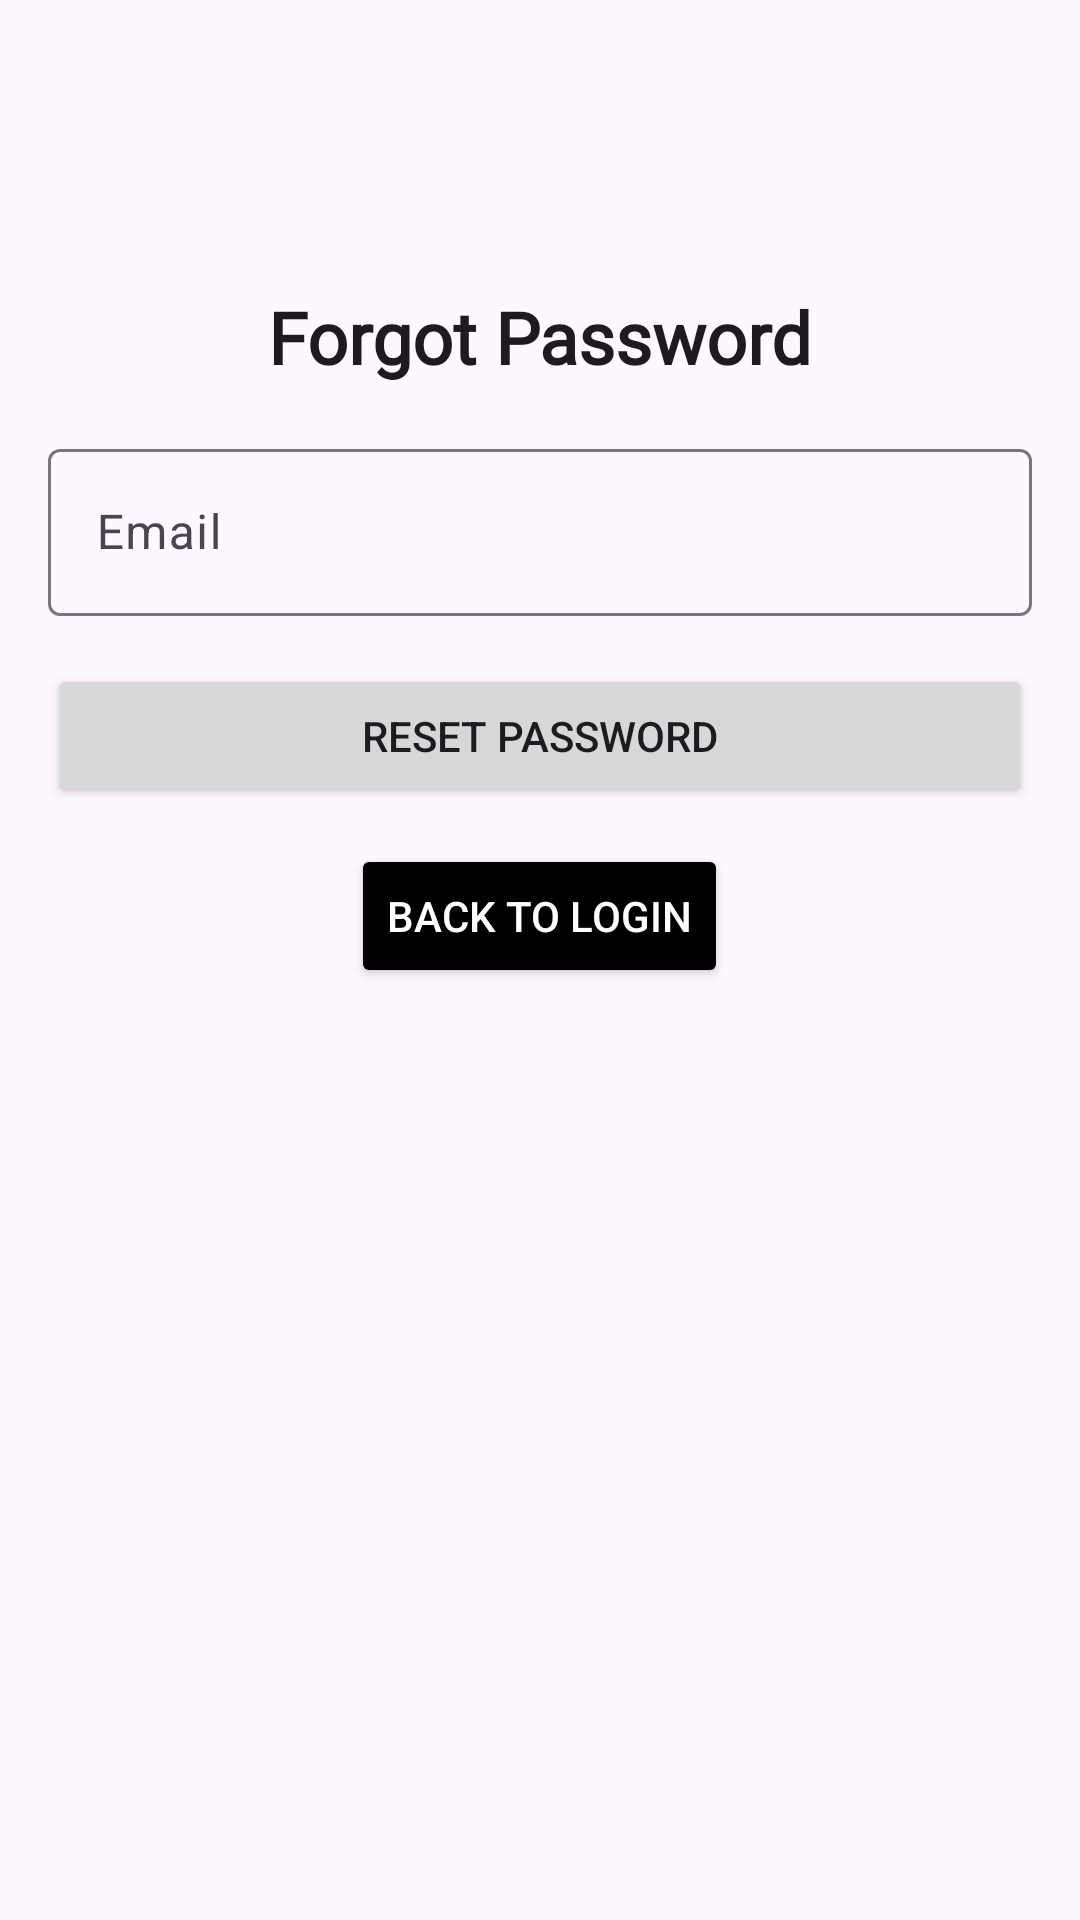

Android layout source for this screen:
<!-- AndroidManifest.xml: application theme Theme.Nexum -->
<!-- res/layout/activity_forgot_password.xml -->
<?xml version="1.0" encoding="utf-8"?>
<LinearLayout
    xmlns:android="http://schemas.android.com/apk/res/android"
    xmlns:app="http://schemas.android.com/apk/res-auto"
    xmlns:material="http://schemas.android.com/apk/res-auto"
    android:layout_width="match_parent"
    android:layout_height="match_parent"
    android:orientation="vertical"
    android:padding="16dp">

    <TextView
        android:id="@+id/textTitle"
        android:layout_width="wrap_content"
        android:layout_height="wrap_content"
        android:text="Forgot Password"
        android:fontFamily="@font/intermed"
        android:textSize="24sp"
        android:layout_marginTop="80dp"
        android:textStyle="bold"
        android:textColor="?attr/colorOnBackground"
        android:layout_gravity="center"
        android:layout_marginBottom="16dp"/>

    <com.google.android.material.textfield.TextInputLayout
        android:id="@+id/inputEmail"
        style="@style/Widget.Material3.TextInputLayout.OutlinedBox"
        android:layout_width="match_parent"
        android:layout_height="wrap_content"
        android:hint="Email"
        android:layout_marginBottom="16dp">

        <com.google.android.material.textfield.TextInputEditText
            android:id="@+id/editEmail"
            android:layout_width="match_parent"
            android:layout_height="wrap_content"
            android:inputType="textEmailAddress"/>

    </com.google.android.material.textfield.TextInputLayout>

    <Button
        android:id="@+id/resetPassword"
        android:layout_width="match_parent"
        android:layout_height="wrap_content"
        android:text="Reset Password"
        app:cornerRadius="8dp"
        android:layout_marginBottom="12dp"/>

    <Button
        android:id="@+id/loginBack"
        android:layout_width="wrap_content"
        android:layout_height="wrap_content"
        android:text="Back to Login"
        app:cornerRadius="8dp"
        android:textColor="?attr/colorOnSecondary"
        android:backgroundTint="?attr/colorSecondary"
        android:layout_gravity="center" />

</LinearLayout>
<!-- resources referenced by this layout -->
<resources>
  <style name="Theme.Nexum" parent="Theme.Material3.DayNight.NoActionBar">
          
          <item name="colorPrimary">@color/purple_500</item>
          <item name="colorPrimaryVariant">@color/purple_700</item>
          <item name="colorOnPrimary">@color/white</item>
          
          <item name="colorSecondary">@color/black</item>
          <item name="colorSecondaryVariant">@color/teal_700</item>
          <item name="colorOnSecondary">@color/white</item>
          
          <item name="android:statusBarColor">?attr/colorOnBackground</item>
          
      </style>
  <color name="purple_500">#FF6200EE</color>
  <color name="purple_700">#FF3700B3</color>
  <color name="white">#FFFFFFFF</color>
  <color name="black">#FF000000</color>
  <color name="teal_700">#FF018786</color>
</resources>
